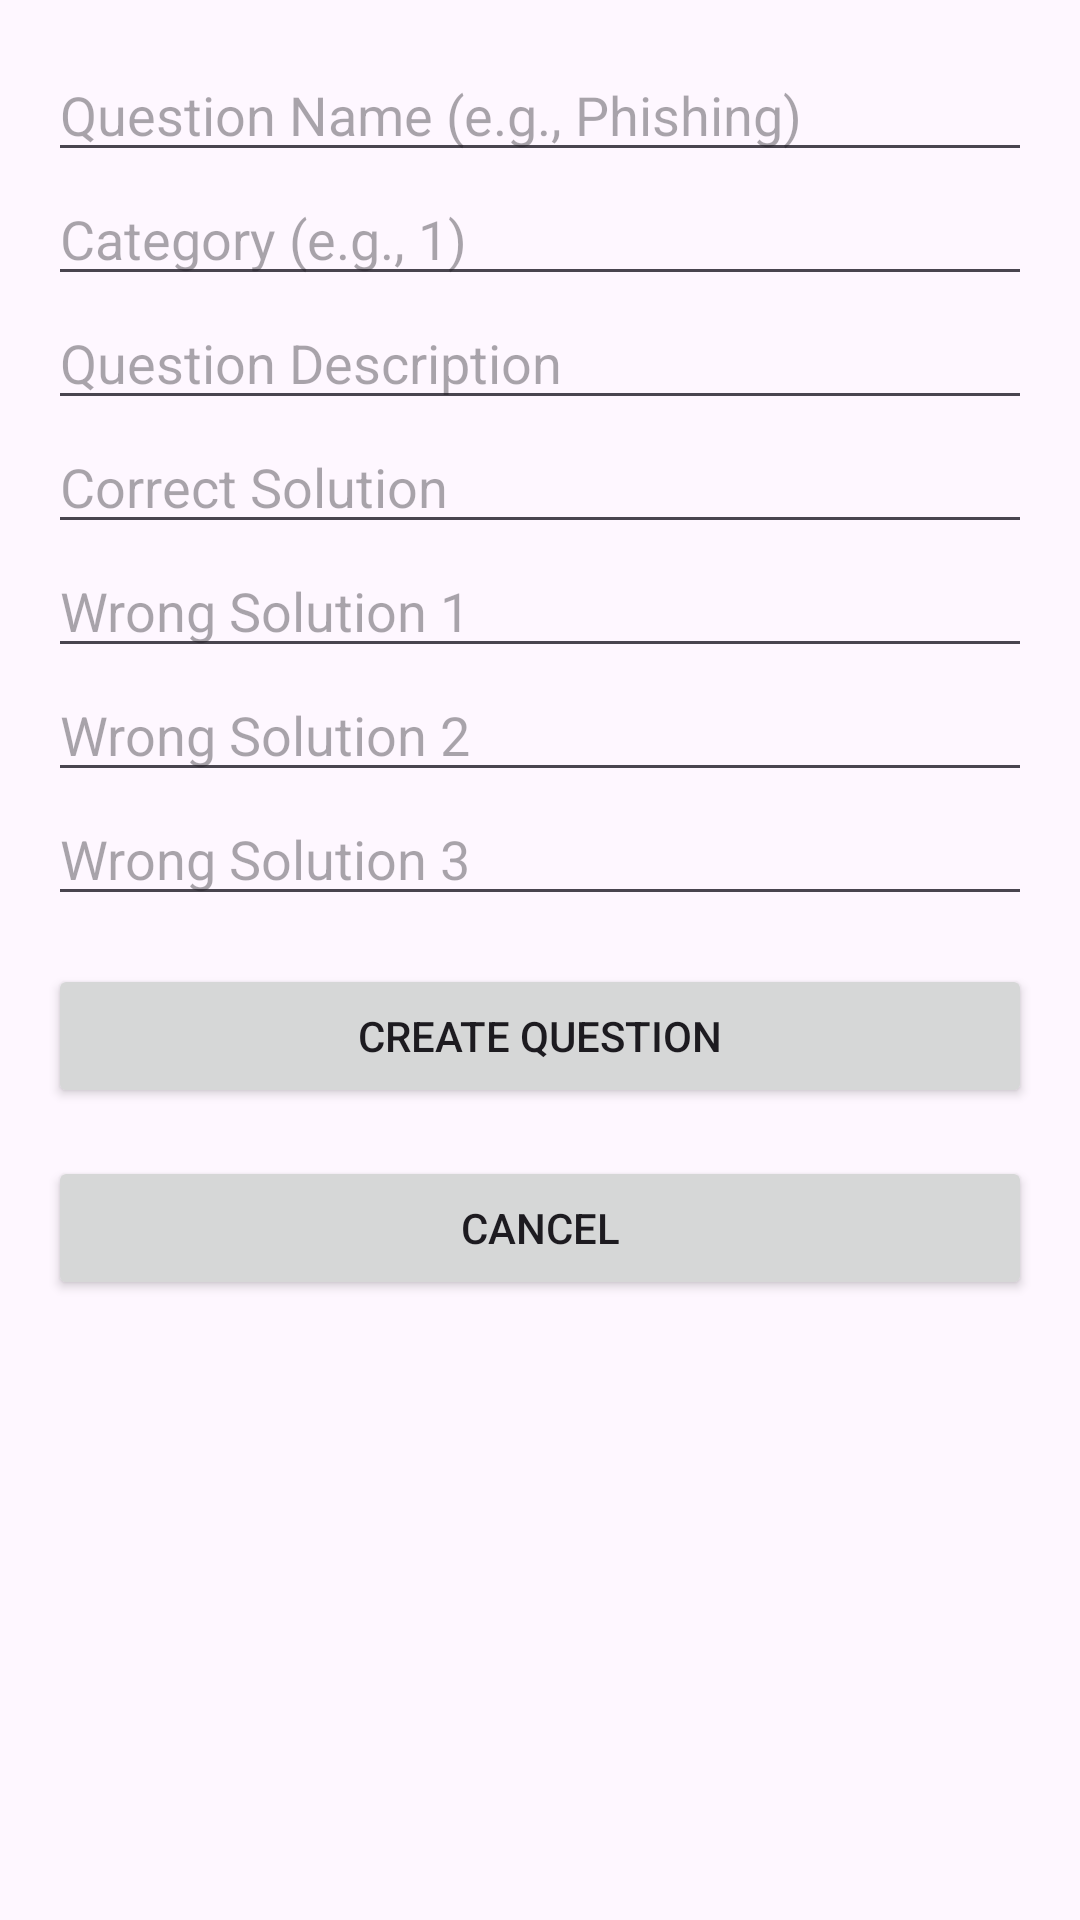

Layout XML and referenced resources for this Android screen:
<!-- AndroidManifest.xml: application theme Theme.CyberSurvivalJava -->
<!-- res/layout/fragment_new_question.xml -->
<?xml version="1.0" encoding="utf-8"?>
<ScrollView xmlns:android="http://schemas.android.com/apk/res/android"
    android:layout_width="match_parent"
    android:layout_height="match_parent">

    <LinearLayout
        android:layout_width="match_parent"
        android:layout_height="wrap_content"
        android:orientation="vertical"
        android:padding="16dp">

        <EditText
            android:id="@+id/questionNameEditText"
            android:layout_width="match_parent"
            android:layout_height="wrap_content"
            android:hint="Question Name (e.g., Phishing)" />

        <EditText
            android:id="@+id/questionCategoryEditText"
            android:layout_width="match_parent"
            android:layout_height="wrap_content"
            android:hint="Category (e.g., 1)"
            android:inputType="number" />

        <EditText
            android:id="@+id/questionDescriptionEditText"
            android:layout_width="match_parent"
            android:layout_height="wrap_content"
            android:hint="Question Description" />

        <EditText
            android:id="@+id/correctSolutionEditText"
            android:layout_width="match_parent"
            android:layout_height="wrap_content"
            android:hint="Correct Solution" />

        <EditText
            android:id="@+id/wrongSolution1EditText"
            android:layout_width="match_parent"
            android:layout_height="wrap_content"
            android:hint="Wrong Solution 1" />

        <EditText
            android:id="@+id/wrongSolution2EditText"
            android:layout_width="match_parent"
            android:layout_height="wrap_content"
            android:hint="Wrong Solution 2" />

        <EditText
            android:id="@+id/wrongSolution3EditText"
            android:layout_width="match_parent"
            android:layout_height="wrap_content"
            android:hint="Wrong Solution 3" />

        <Button
            android:id="@+id/createQuestionButton"
            android:layout_width="match_parent"
            android:layout_height="wrap_content"
            android:layout_gravity="center_horizontal"
            android:layout_marginTop="16dp"
            android:text="Create Question" />

        <Button
            android:id="@+id/cancelButton"
            android:layout_width="match_parent"
            android:layout_height="wrap_content"
            android:layout_gravity="center_horizontal"
            android:layout_marginTop="16dp"
            android:text="@string/cancel" />

    </LinearLayout>
</ScrollView>
<!-- resources referenced by this layout -->
<resources>
  <string name="cancel">Cancel</string>
  <style name="Theme.CyberSurvivalJava" parent="Base.Theme.CyberSurvivalJava" />
  <style name="Base.Theme.CyberSurvivalJava" parent="Theme.Material3.DayNight.NoActionBar">
          
          
      </style>
</resources>
